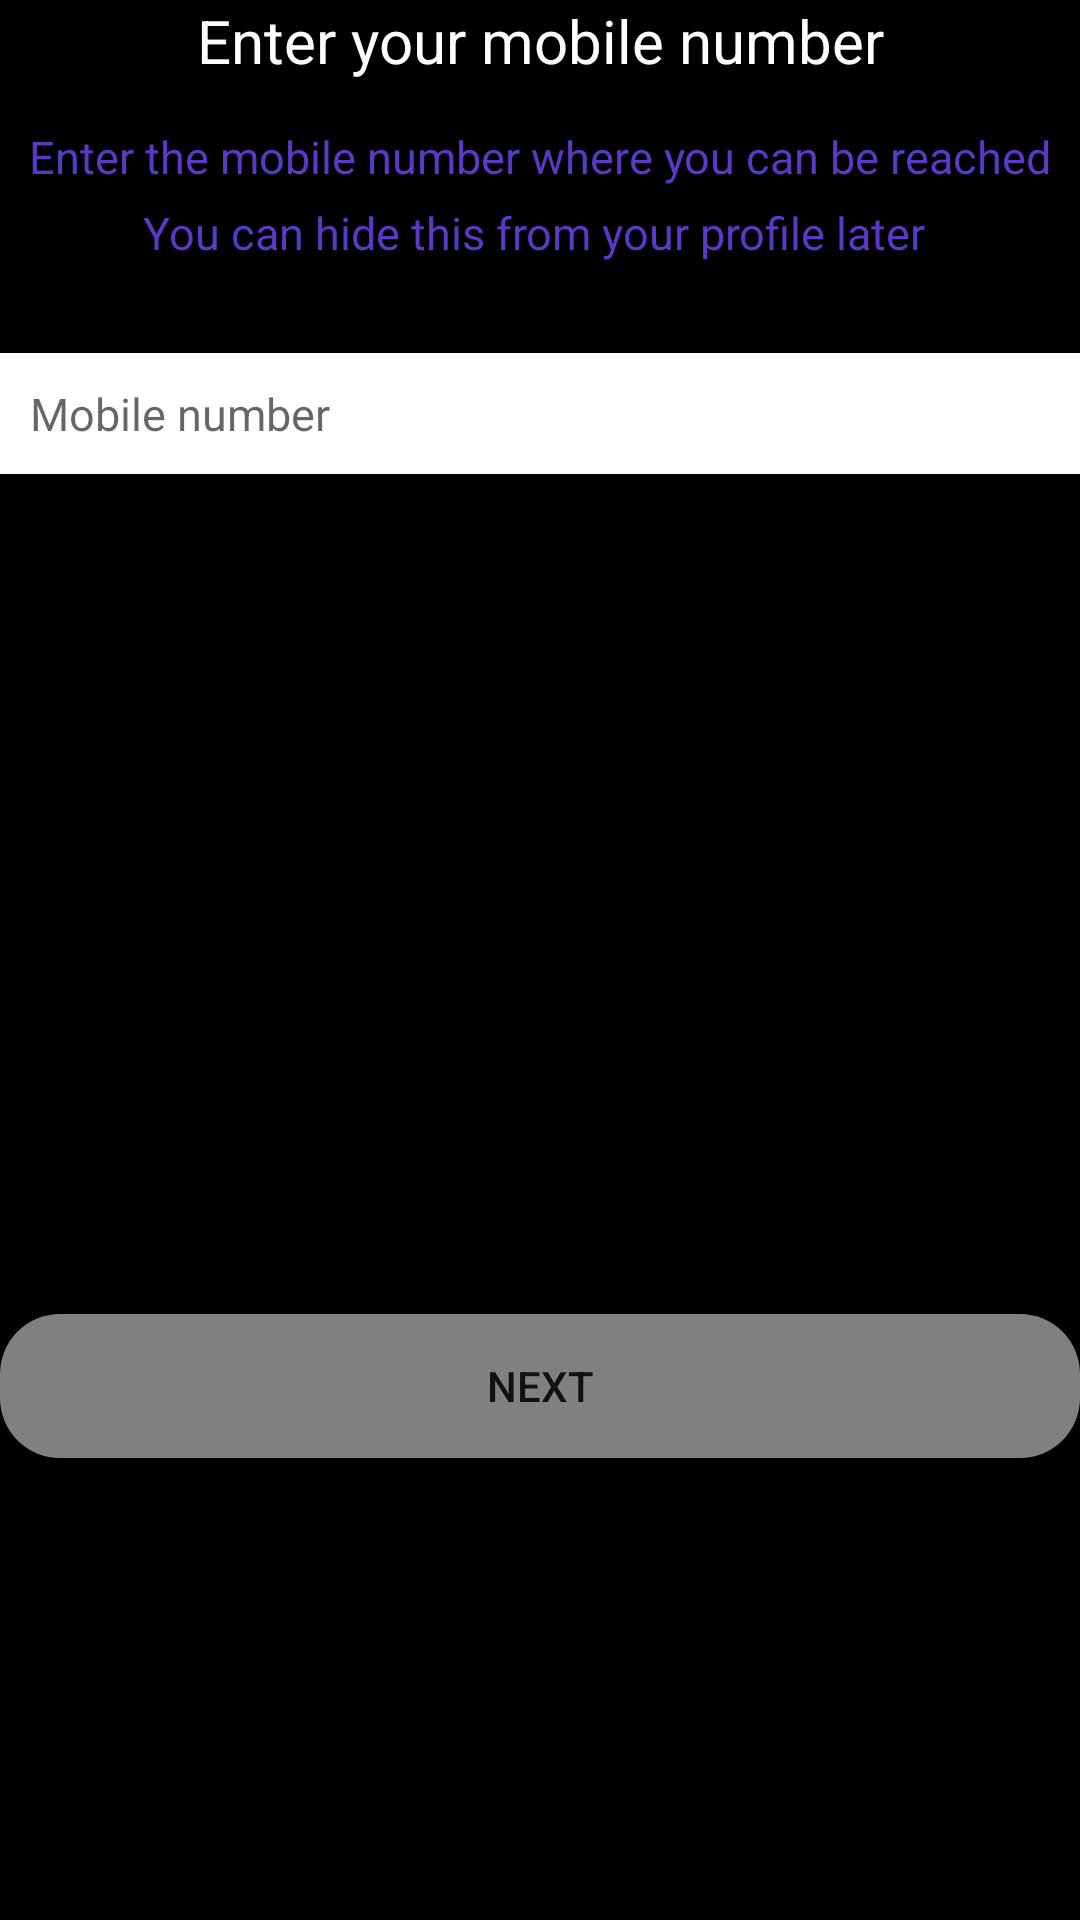

Produce the Android XML layout that renders to this screen, including the resource entries it uses.
<!-- AndroidManifest.xml: application theme Theme.Missingpeople -->
<!-- res/layout/activity_mobile_phone.xml -->
<?xml version="1.0" encoding="utf-8"?>
<android.support.constraint.ConstraintLayout xmlns:android="http://schemas.android.com/apk/res/android"
    xmlns:app="http://schemas.android.com/apk/res-auto"
    xmlns:tools="http://schemas.android.com/tools"
    android:layout_width="match_parent"
    android:layout_height="match_parent"
    android:background="@color/black"
    tools:context=".mobile_phone">

    <TextView
        android:id="@+id/enteryournumber"
        android:layout_width="wrap_content"
        android:layout_height="wrap_content"
        app:layout_constraintStart_toStartOf="parent"
        app:layout_constraintEnd_toEndOf="parent"
        app:layout_constraintTop_toTopOf="parent"
        android:text="Enter your mobile number"
        android:textColor="@color/white"
        android:textSize="20sp"/>


    <TextView
        android:id="@+id/line1"
        android:layout_width="wrap_content"
        android:layout_height="wrap_content"
        app:layout_constraintStart_toStartOf="parent"
        app:layout_constraintEnd_toEndOf="parent"
        android:textSize="15sp"
        android:textColor="#5b39c6"
        app:layout_constraintTop_toBottomOf="@id/enteryournumber"
        android:text="Enter the mobile number where you can be reached"
        android:layout_marginTop="15dp"/>
    <TextView
        android:id="@+id/line2"
        android:layout_width="wrap_content"
        android:layout_height="wrap_content"
        app:layout_constraintStart_toStartOf="parent"
        app:layout_constraintEnd_toEndOf="parent"
        android:textSize="15sp"
        android:textColor="#5b39c6"
        app:layout_constraintTop_toBottomOf="@id/line1"
        android:text="You can hide this from your profile later "
        android:layout_marginTop="5dp"/>
    <EditText
        android:id="@+id/mobilenumber"
        android:layout_width="match_parent"
        android:layout_height="wrap_content"
        app:layout_constraintStart_toStartOf="parent"
        app:layout_constraintEnd_toEndOf="parent"
        android:textSize="15sp"
        android:textColor="#5b39c6"
        app:layout_constraintTop_toBottomOf="@id/line2"
        android:hint="Mobile number"
        android:background="@color/white"
        android:layout_marginTop="30dp"
        android:padding="10dp"/>
    <Button
        android:id="@+id/next"
        android:layout_width="match_parent"
        android:layout_height="wrap_content"
        android:text="Next"
        app:layout_constraintStart_toStartOf="parent"
        app:layout_constraintStart_toEndOf="parent"
        app:layout_constraintTop_toBottomOf="@id/mobilenumber"
        android:background="@drawable/rounded_button"
        android:layout_marginTop="280dp"/>

</android.support.constraint.ConstraintLayout>
<!-- resources referenced by this layout -->
<resources>
  <!-- drawable rounded_button (drawable) -->
  <?xml version="1.0" encoding="utf-8"?>
  <selector xmlns:android="http://schemas.android.com/apk/res/android">
  <item>
      <shape
          android:shape="rectangle">
          <corners
              android:bottomLeftRadius="20dp"
              android:topLeftRadius="20dp"
              android:topRightRadius="20dp"
              android:bottomRightRadius="20dp"
              android:radius="10dp"/>
          <solid
              android:color="#808080"/>
      </shape>
  </item>
  </selector>
  <style name="Theme.Missingpeople" parent="Theme.AppCompat.Light.DarkActionBar">
          
          <item name="colorPrimary">@color/purple_500</item>
          <item name="colorPrimaryDark">@color/purple_700</item>
          <item name="colorAccent">@color/teal_200</item>
          
      </style>
  <!-- not gathered from this repository: default colours our renderer supplied (Android Studio template values) -->
  <color name="purple_500">#FF6200EE</color>
  <color name="purple_700">#FF3700B3</color>
  <color name="teal_200">#FF03DAC5</color>
  <color name="black">#FF000000</color>
  <color name="white">#FFFFFFFF</color>
</resources>
